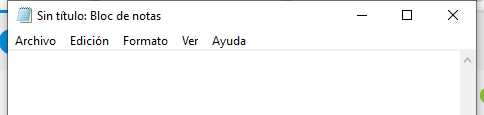
Task: Aprendiendo UiPath con Platzi
Workflow: EscribirTextoEnNotepad

Step 1: Abrir aplicación 'notepad.exe Sin' on the element in window 'Sin título: Bloc de notas' (notepad.exe)
